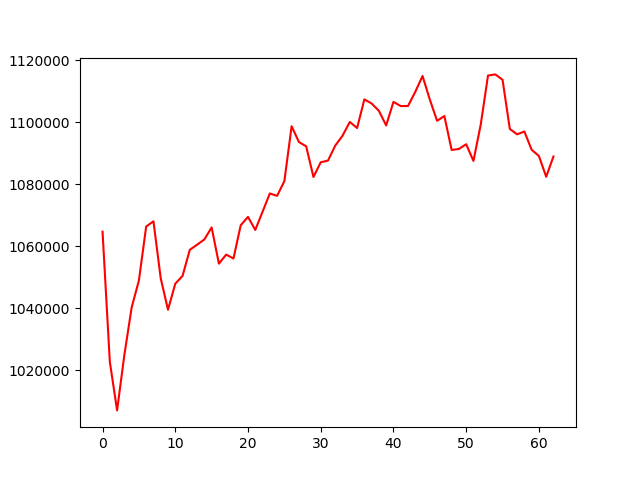

Data behind this chart, as committed beside it:
, 0
0, 1064655
1, 1022681
2, 1006981
3, 1024886
4, 1040153
5, 1048929
6, 1066315
7, 1067997
8, 1049577
9, 1039464
10, 1047865
11, 1050375
12, 1058804
13, 1060444
14, 1062138
15, 1066020
16, 1054335
17, 1057258
18, 1055983
19, 1066736
20, 1069413
21, 1065199
22, 1071073
23, 1076979
24, 1076200
25, 1080951
26, 1098673
27, 1093582
28, 1092190
29, 1082280
30, 1087043
31, 1087588
32, 1092435
33, 1095626
34, 1100055
35, 1098089
36, 1107338
37, 1106010
38, 1103623
39, 1098920
40, 1106536
41, 1105174
42, 1105198
43, 1109763
44, 1114878
45, 1107290
46, 1100420
47, 1101959
48, 1091026
49, 1091342
50, 1092866
51, 1087479
52, 1099178
53, 1115022
54, 1115396
55, 1113667
56, 1097803
57, 1096053
58, 1096978
59, 1091076
... 3 more rows
